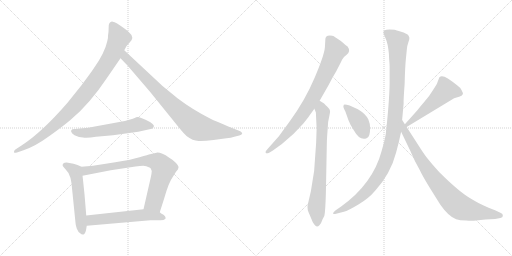
t = 0.00 s
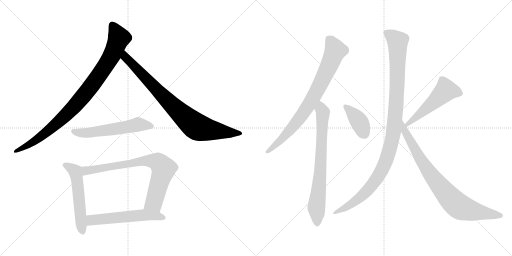
t = 2.00 s
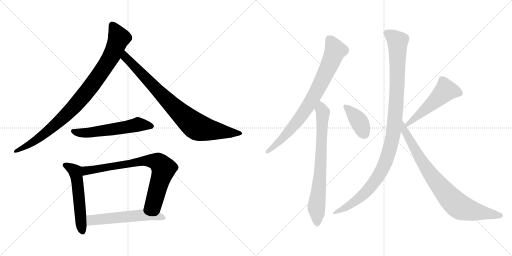
t = 4.01 s
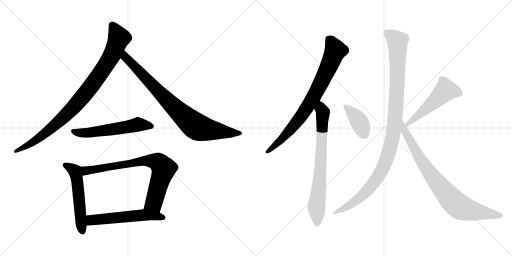
t = 6.01 s
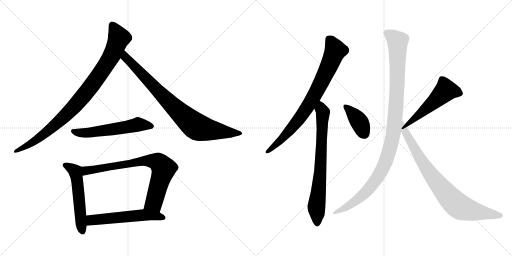
t = 8.01 s
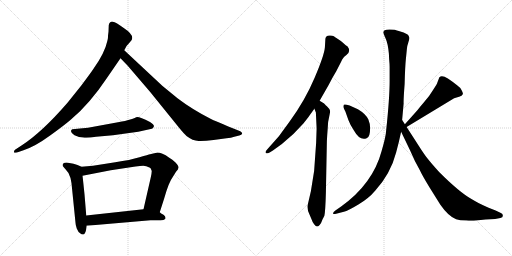
t = 10.02 s

The animated SVG that drew these frames (rendered in a browser with its animation timeline set to each time). Animation: 12 CSS @keyframes rules; one cycle of 10.02 s.

<svg version="1.1" viewBox="0 0 2048 1024" xmlns="http://www.w3.org/2000/svg">
  <g stroke="lightgray" stroke-dasharray="1,1" stroke-width="1" transform="scale(4, 4)">
    <line x1="0" y1="0" x2="256" y2="256"></line>
    <line x1="256" y1="0" x2="0" y2="256"></line>
    <line x1="128" y1="0" x2="128" y2="256"></line>
    <line x1="0" y1="128" x2="256" y2="128"></line>
    <line x1="256" y1="0" x2="512" y2="256"></line>
    <line x1="512" y1="0" x2="256" y2="256"></line>
    <line x1="384" y1="0" x2="384" y2="256"></line>
    <line x1="256" y1="128" x2="512" y2="128"></line>
  </g>
<g transform="scale(1, -1) translate(0, -850)">
   <style type="text/css">
    @keyframes keyframes0 {
      from {
       stroke: black;
       stroke-dashoffset: 941;
       stroke-width: 128;
       }
       75% {
       animation-timing-function: step-end;
       stroke: black;
       stroke-dashoffset: 0;
       stroke-width: 128;
       }
       to {
       stroke: black;
       stroke-width: 1024;
       }
       }
       #make-me-a-hanzi-animation-0 {
         animation: keyframes0 1.015788s both;
         animation-delay: 0.000000s;
         animation-timing-function: linear;
       }
    @keyframes keyframes1 {
      from {
       stroke: black;
       stroke-dashoffset: 849;
       stroke-width: 128;
       }
       73% {
       animation-timing-function: step-end;
       stroke: black;
       stroke-dashoffset: 0;
       stroke-width: 128;
       }
       to {
       stroke: black;
       stroke-width: 1024;
       }
       }
       #make-me-a-hanzi-animation-1 {
         animation: keyframes1 0.940918s both;
         animation-delay: 1.015788s;
         animation-timing-function: linear;
       }
    @keyframes keyframes2 {
      from {
       stroke: black;
       stroke-dashoffset: 567;
       stroke-width: 128;
       }
       65% {
       animation-timing-function: step-end;
       stroke: black;
       stroke-dashoffset: 0;
       stroke-width: 128;
       }
       to {
       stroke: black;
       stroke-width: 1024;
       }
       }
       #make-me-a-hanzi-animation-2 {
         animation: keyframes2 0.711426s both;
         animation-delay: 1.956706s;
         animation-timing-function: linear;
       }
    @keyframes keyframes3 {
      from {
       stroke: black;
       stroke-dashoffset: 548;
       stroke-width: 128;
       }
       64% {
       animation-timing-function: step-end;
       stroke: black;
       stroke-dashoffset: 0;
       stroke-width: 128;
       }
       to {
       stroke: black;
       stroke-width: 1024;
       }
       }
       #make-me-a-hanzi-animation-3 {
         animation: keyframes3 0.695964s both;
         animation-delay: 2.668132s;
         animation-timing-function: linear;
       }
    @keyframes keyframes4 {
      from {
       stroke: black;
       stroke-dashoffset: 774;
       stroke-width: 128;
       }
       72% {
       animation-timing-function: step-end;
       stroke: black;
       stroke-dashoffset: 0;
       stroke-width: 128;
       }
       to {
       stroke: black;
       stroke-width: 1024;
       }
       }
       #make-me-a-hanzi-animation-4 {
         animation: keyframes4 0.879883s both;
         animation-delay: 3.364096s;
         animation-timing-function: linear;
       }
    @keyframes keyframes5 {
      from {
       stroke: black;
       stroke-dashoffset: 566;
       stroke-width: 128;
       }
       65% {
       animation-timing-function: step-end;
       stroke: black;
       stroke-dashoffset: 0;
       stroke-width: 128;
       }
       to {
       stroke: black;
       stroke-width: 1024;
       }
       }
       #make-me-a-hanzi-animation-5 {
         animation: keyframes5 0.710612s both;
         animation-delay: 4.243979s;
         animation-timing-function: linear;
       }
    @keyframes keyframes6 {
      from {
       stroke: black;
       stroke-dashoffset: 803;
       stroke-width: 128;
       }
       72% {
       animation-timing-function: step-end;
       stroke: black;
       stroke-dashoffset: 0;
       stroke-width: 128;
       }
       to {
       stroke: black;
       stroke-width: 1024;
       }
       }
       #make-me-a-hanzi-animation-6 {
         animation: keyframes6 0.903483s both;
         animation-delay: 4.954591s;
         animation-timing-function: linear;
       }
    @keyframes keyframes7 {
      from {
       stroke: black;
       stroke-dashoffset: 742;
       stroke-width: 128;
       }
       71% {
       animation-timing-function: step-end;
       stroke: black;
       stroke-dashoffset: 0;
       stroke-width: 128;
       }
       to {
       stroke: black;
       stroke-width: 1024;
       }
       }
       #make-me-a-hanzi-animation-7 {
         animation: keyframes7 0.853841s both;
         animation-delay: 5.858074s;
         animation-timing-function: linear;
       }
    @keyframes keyframes8 {
      from {
       stroke: black;
       stroke-dashoffset: 392;
       stroke-width: 128;
       }
       56% {
       animation-timing-function: step-end;
       stroke: black;
       stroke-dashoffset: 0;
       stroke-width: 128;
       }
       to {
       stroke: black;
       stroke-width: 1024;
       }
       }
       #make-me-a-hanzi-animation-8 {
         animation: keyframes8 0.569010s both;
         animation-delay: 6.711915s;
         animation-timing-function: linear;
       }
    @keyframes keyframes9 {
      from {
       stroke: black;
       stroke-dashoffset: 518;
       stroke-width: 128;
       }
       63% {
       animation-timing-function: step-end;
       stroke: black;
       stroke-dashoffset: 0;
       stroke-width: 128;
       }
       to {
       stroke: black;
       stroke-width: 1024;
       }
       }
       #make-me-a-hanzi-animation-9 {
         animation: keyframes9 0.671549s both;
         animation-delay: 7.280925s;
         animation-timing-function: linear;
       }
    @keyframes keyframes10 {
      from {
       stroke: black;
       stroke-dashoffset: 1093;
       stroke-width: 128;
       }
       78% {
       animation-timing-function: step-end;
       stroke: black;
       stroke-dashoffset: 0;
       stroke-width: 128;
       }
       to {
       stroke: black;
       stroke-width: 1024;
       }
       }
       #make-me-a-hanzi-animation-10 {
         animation: keyframes10 1.139486s both;
         animation-delay: 7.952474s;
         animation-timing-function: linear;
       }
    @keyframes keyframes11 {
      from {
       stroke: black;
       stroke-dashoffset: 829;
       stroke-width: 128;
       }
       73% {
       animation-timing-function: step-end;
       stroke: black;
       stroke-dashoffset: 0;
       stroke-width: 128;
       }
       to {
       stroke: black;
       stroke-width: 1024;
       }
       }
       #make-me-a-hanzi-animation-11 {
         animation: keyframes11 0.924642s both;
         animation-delay: 9.091960s;
         animation-timing-function: linear;
       }
</style>
<path d="M 434.0 723.5 L 432.0 707.5 Q 433.0 700.5 429.0 685.5 Q 419.0 638.5 374.0 575.5 Q 367.0 564.5 326.0 509.5 L 270.0 439.5 Q 167.0 320.5 86.0 268.5 L 60.0 251.5 Q 55.0 247.5 56.0 241.5 Q 57.0 237.5 68.0 240.5 L 94.0 249.5 Q 140.0 264.5 199.0 307.5 Q 259.0 350.5 285.0 373.5 Q 359.0 435.5 427.0 537.5 L 482.0 617.5 L 497.0 649.5 L 503.0 660.5 Q 505.0 666.5 516.0 677.5 L 526.0 689.5 Q 539.0 709.5 495.0 738.5 Q 464.0 761.5 451.0 763.5 Q 438.0 764.5 435.0 749.5 L 434.0 723.5 Z" fill="lightgray"></path> 
<path d="M 482.0 617.5 L 510.0 588.5 L 600.0 483.5 L 714.0 342.5 Q 736.0 315.5 746.0 306.5 Q 771.0 287.5 794.0 286.5 Q 817.0 285.5 854.0 290.5 L 906.0 297.5 Q 925.0 298.5 937.0 303.5 L 957.0 308.5 Q 967.0 311.5 969.0 316.5 Q 969.0 320.5 961.0 325.5 L 931.0 337.5 Q 856.0 368.5 844.0 374.5 Q 769.0 412.5 710.0 457.5 L 649.0 507.5 L 497.0 649.5 C 475.0 669.5 461.0 639.5 482.0 617.5 Z" fill="lightgray"></path> 
<path d="M 528.0 374.5 L 517.0 371.5 Q 505.0 367.5 472.0 361.5 L 352.0 339.5 L 289.0 333.5 Q 276.0 325.5 298.0 309.5 L 316.0 302.5 L 332.0 300.5 Q 349.0 297.5 384.0 303.5 L 452.0 309.5 L 553.0 323.5 L 598.0 333.5 Q 610.0 334.5 612.0 338.5 L 615.0 343.5 Q 619.0 350.5 600.0 362.5 Q 554.0 385.5 545.0 381.5 Q 536.0 376.5 528.0 374.5 Z" fill="lightgray"></path> 
<path d="M 326.0 183.5 L 310.0 190.5 L 294.0 195.5 L 272.0 199.5 Q 258.0 200.5 253.0 196.5 Q 249.0 191.5 251.0 186.5 Q 257.0 178.5 262.0 173.5 Q 277.0 159.5 282.0 138.5 L 286.0 117.5 L 302.0 -40.5 Q 302.0 -48.5 307.0 -63.5 Q 313.0 -79.5 322.0 -83.5 Q 326.0 -88.5 333.0 -87.5 Q 340.0 -86.5 344.0 -70.5 L 347.0 -52.5 L 345.0 -11.5 L 338.0 73.5 Q 331.0 141.5 330.0 147.5 C 326.0 177.5 326.0 183.5 326.0 183.5 Z" fill="lightgray"></path> 
<path d="M 639.0 1.5 L 657.0 57.5 Q 675.0 121.5 691.0 142.5 L 704.0 163.5 Q 714.0 173.5 714.0 180.5 Q 715.0 187.5 702.0 200.5 Q 689.0 213.5 677.0 219.5 Q 644.0 241.5 626.0 239.5 L 600.0 233.5 Q 595.0 232.5 558.0 221.5 Q 522.0 210.5 461.0 201.5 L 372.0 187.5 L 326.0 183.5 C 296.0 180.5 301.0 141.5 330.0 147.5 L 443.0 169.5 L 542.0 184.5 Q 562.0 187.5 573.0 187.5 Q 584.0 187.5 600.0 179.5 L 603.0 176.5 L 607.0 166.5 Q 607.0 159.5 603.0 140.5 L 574.0 13.5 C 567.0 -15.5 630.0 -27.5 639.0 1.5 Z" fill="lightgray"></path> 
<path d="M 662.0 -24.5 L 662.0 -18.5 Q 662.0 -14.5 654.0 -8.5 Q 643.0 -2.5 639.0 1.5 C 617.0 18.5 604.0 16.5 574.0 13.5 L 345.0 -11.5 C 315.0 -14.5 317.0 -55.5 347.0 -52.5 L 602.0 -30.5 L 642.0 -30.5 Q 656.0 -30.5 662.0 -24.5 Z" fill="lightgray"></path> 
<path d="M 1241.5 393.5 L 1257.5 415.5 L 1278.5 447.5 L 1314.5 510.5 Q 1327.5 536.5 1345.5 566.5 L 1363.5 601.5 Q 1368.5 614.5 1374.5 620.5 Q 1376.5 624.5 1384.5 629.5 Q 1405.5 643.5 1390.5 664.5 Q 1386.5 666.5 1363.5 686.5 L 1345.5 698.5 Q 1340.5 701.5 1335.5 705.5 Q 1330.5 708.5 1319.5 708.5 Q 1309.5 708.5 1304.5 703.5 Q 1301.5 697.5 1301.5 694.5 L 1299.5 660.5 Q 1296.5 628.5 1258.5 539.5 Q 1220.5 449.5 1158.5 364.5 L 1115.5 305.5 L 1068.5 252.5 Q 1060.5 244.5 1062.5 239.5 Q 1064.5 233.5 1078.5 240.5 L 1091.5 248.5 L 1127.5 274.5 Q 1174.5 311.5 1213.5 356.5 Q 1240.5 390.5 1241.5 393.5 Z" fill="lightgray"></path> 
<path d="M 1257.5 415.5 L 1263.5 400.5 L 1266.5 336.5 L 1264.5 278.5 L 1256.5 166.5 L 1243.5 85.5 L 1230.5 29.5 Q 1227.5 13.5 1238.5 -8.5 L 1246.5 -27.5 Q 1249.5 -37.5 1256.5 -46.5 Q 1264.5 -56.5 1268.5 -55.5 Q 1272.5 -55.5 1278.5 -49.5 Q 1284.5 -43.5 1287.5 -33.5 Q 1291.5 -23.5 1292.5 -22.5 L 1297.5 -12.5 Q 1301.5 5.5 1303.5 78.5 L 1307.5 286.5 Q 1308.5 308.5 1310.5 332.5 L 1312.5 362.5 L 1318.5 392.5 Q 1321.5 403.5 1319.5 409.5 Q 1318.5 414.5 1307.5 425.5 Q 1296.5 435.5 1296.5 436.5 L 1278.5 447.5 C 1252.5 463.5 1246.5 443.5 1257.5 415.5 Z" fill="lightgray"></path> 
<path d="M 1431.5 413.5 L 1398.5 428.5 Q 1378.5 434.5 1375.5 431.5 Q 1373.5 428.5 1373.5 422.5 Q 1375.5 416.5 1381.5 404.5 L 1393.5 370.5 Q 1400.5 351.5 1414.5 330.5 Q 1439.5 285.5 1466.5 297.5 Q 1480.5 300.5 1480.5 338.5 Q 1480.5 355.5 1473.5 372.5 Q 1463.5 394.5 1431.5 413.5 Z" fill="lightgray"></path> 
<path d="M 1626.5 342.5 L 1816.5 457.5 L 1839.5 464.5 Q 1849.5 467.5 1851.5 474.5 Q 1852.5 478.5 1846.5 489.5 Q 1841.5 500.5 1829.5 508.5 Q 1815.5 520.5 1791.5 536.5 Q 1767.5 551.5 1757.5 541.5 L 1749.5 520.5 Q 1748.5 515.5 1733.5 492.5 Q 1719.5 468.5 1697.5 443.5 Q 1675.5 417.5 1669.5 409.5 L 1619.5 353.5 C 1599.5 331.5 1600.5 326.5 1626.5 342.5 Z" fill="lightgray"></path> 
<path d="M 1555.5 636.5 L 1556.5 614.5 Q 1558.5 593.5 1558.5 582.5 L 1558.5 537.5 Q 1559.5 466.5 1544.5 327.5 Q 1543.5 304.5 1526.5 246.5 Q 1491.5 115.5 1364.5 24.5 L 1341.5 8.5 Q 1331.5 0.5 1332.5 -3.5 Q 1332.5 -7.5 1344.5 -4.5 L 1375.5 3.5 Q 1392.5 7.5 1433.5 32.5 Q 1474.5 56.5 1500.5 87.5 Q 1562.5 155.5 1584.5 240.5 Q 1595.5 280.5 1604.5 323.5 L 1608.5 370.5 L 1614.5 436.5 Q 1613.5 448.5 1618.5 514.5 Q 1620.5 587.5 1623.5 614.5 L 1627.5 654.5 Q 1628.5 667.5 1633.5 681.5 Q 1638.5 695.5 1637.5 699.5 Q 1637.5 702.5 1632.5 710.5 Q 1626.5 716.5 1604.5 723.5 Q 1583.5 730.5 1578.5 731.5 Q 1573.5 732.5 1558.5 732.5 Q 1543.5 732.5 1538.5 729.5 Q 1533.5 726.5 1533.5 720.5 Q 1534.5 714.5 1542.5 696.5 Q 1551.5 677.5 1555.5 636.5 Z" fill="lightgray"></path> 
<path d="M 1604.5 323.5 L 1640.5 248.5 Q 1658.5 205.5 1679.5 169.5 Q 1687.5 151.5 1716.5 103.5 L 1761.5 31.5 Q 1793.5 -14.5 1824.5 -26.5 Q 1838.5 -31.5 1864.5 -31.5 Q 1886.5 -33.5 1904.5 -31.5 L 1941.5 -27.5 L 1980.5 -25.5 L 2001.5 -21.5 Q 2011.5 -20.5 2011.5 -12.5 Q 2011.5 -4.5 2003.5 -1.5 L 1982.5 8.5 L 1954.5 19.5 Q 1908.5 39.5 1887.5 53.5 Q 1838.5 80.5 1756.5 162.5 Q 1721.5 201.5 1708.5 218.5 Q 1695.5 234.5 1666.5 280.5 L 1626.5 342.5 L 1619.5 353.5 L 1608.5 370.5 C 1592.5 395.5 1591.5 350.5 1604.5 323.5 Z" fill="lightgray"></path> 
      <clipPath id="make-me-a-hanzi-clip-0">
      <path d="M 434.0 723.5 L 432.0 707.5 Q 433.0 700.5 429.0 685.5 Q 419.0 638.5 374.0 575.5 Q 367.0 564.5 326.0 509.5 L 270.0 439.5 Q 167.0 320.5 86.0 268.5 L 60.0 251.5 Q 55.0 247.5 56.0 241.5 Q 57.0 237.5 68.0 240.5 L 94.0 249.5 Q 140.0 264.5 199.0 307.5 Q 259.0 350.5 285.0 373.5 Q 359.0 435.5 427.0 537.5 L 482.0 617.5 L 497.0 649.5 L 503.0 660.5 Q 505.0 666.5 516.0 677.5 L 526.0 689.5 Q 539.0 709.5 495.0 738.5 Q 464.0 761.5 451.0 763.5 Q 438.0 764.5 435.0 749.5 L 434.0 723.5 Z" fill="lightgray"></path>
      </clipPath>
      <path clip-path="url(#make-me-a-hanzi-clip-0)" d="M 449.0 749.5 L 476.0 698.5 L 449.0 631.5 L 367.0 508.5 L 282.0 408.5 L 211.0 341.5 L 130.0 280.5 L 62.0 244.5 " fill="none" id="make-me-a-hanzi-animation-0" stroke-dasharray="813 1626" stroke-linecap="round"></path>

      <clipPath id="make-me-a-hanzi-clip-1">
      <path d="M 482.0 617.5 L 510.0 588.5 L 600.0 483.5 L 714.0 342.5 Q 736.0 315.5 746.0 306.5 Q 771.0 287.5 794.0 286.5 Q 817.0 285.5 854.0 290.5 L 906.0 297.5 Q 925.0 298.5 937.0 303.5 L 957.0 308.5 Q 967.0 311.5 969.0 316.5 Q 969.0 320.5 961.0 325.5 L 931.0 337.5 Q 856.0 368.5 844.0 374.5 Q 769.0 412.5 710.0 457.5 L 649.0 507.5 L 497.0 649.5 C 475.0 669.5 461.0 639.5 482.0 617.5 Z" fill="lightgray"></path>
      </clipPath>
      <path clip-path="url(#make-me-a-hanzi-clip-1)" d="M 500.0 641.5 L 508.0 614.5 L 689.0 428.5 L 782.0 346.5 L 828.0 332.5 L 960.0 316.5 " fill="none" id="make-me-a-hanzi-animation-1" stroke-dasharray="721 1442" stroke-linecap="round"></path>

      <clipPath id="make-me-a-hanzi-clip-2">
      <path d="M 528.0 374.5 L 517.0 371.5 Q 505.0 367.5 472.0 361.5 L 352.0 339.5 L 289.0 333.5 Q 276.0 325.5 298.0 309.5 L 316.0 302.5 L 332.0 300.5 Q 349.0 297.5 384.0 303.5 L 452.0 309.5 L 553.0 323.5 L 598.0 333.5 Q 610.0 334.5 612.0 338.5 L 615.0 343.5 Q 619.0 350.5 600.0 362.5 Q 554.0 385.5 545.0 381.5 Q 536.0 376.5 528.0 374.5 Z" fill="lightgray"></path>
      </clipPath>
      <path clip-path="url(#make-me-a-hanzi-clip-2)" d="M 298.0 323.5 L 359.0 319.5 L 551.0 352.5 L 606.0 345.5 " fill="none" id="make-me-a-hanzi-animation-2" stroke-dasharray="439 878" stroke-linecap="round"></path>

      <clipPath id="make-me-a-hanzi-clip-3">
      <path d="M 326.0 183.5 L 310.0 190.5 L 294.0 195.5 L 272.0 199.5 Q 258.0 200.5 253.0 196.5 Q 249.0 191.5 251.0 186.5 Q 257.0 178.5 262.0 173.5 Q 277.0 159.5 282.0 138.5 L 286.0 117.5 L 302.0 -40.5 Q 302.0 -48.5 307.0 -63.5 Q 313.0 -79.5 322.0 -83.5 Q 326.0 -88.5 333.0 -87.5 Q 340.0 -86.5 344.0 -70.5 L 347.0 -52.5 L 345.0 -11.5 L 338.0 73.5 Q 331.0 141.5 330.0 147.5 C 326.0 177.5 326.0 183.5 326.0 183.5 Z" fill="lightgray"></path>
      </clipPath>
      <path clip-path="url(#make-me-a-hanzi-clip-3)" d="M 260.0 189.5 L 302.0 162.5 L 330.0 -77.5 " fill="none" id="make-me-a-hanzi-animation-3" stroke-dasharray="420 840" stroke-linecap="round"></path>

      <clipPath id="make-me-a-hanzi-clip-4">
      <path d="M 639.0 1.5 L 657.0 57.5 Q 675.0 121.5 691.0 142.5 L 704.0 163.5 Q 714.0 173.5 714.0 180.5 Q 715.0 187.5 702.0 200.5 Q 689.0 213.5 677.0 219.5 Q 644.0 241.5 626.0 239.5 L 600.0 233.5 Q 595.0 232.5 558.0 221.5 Q 522.0 210.5 461.0 201.5 L 372.0 187.5 L 326.0 183.5 C 296.0 180.5 301.0 141.5 330.0 147.5 L 443.0 169.5 L 542.0 184.5 Q 562.0 187.5 573.0 187.5 Q 584.0 187.5 600.0 179.5 L 603.0 176.5 L 607.0 166.5 Q 607.0 159.5 603.0 140.5 L 574.0 13.5 C 567.0 -15.5 630.0 -27.5 639.0 1.5 Z" fill="lightgray"></path>
      </clipPath>
      <path clip-path="url(#make-me-a-hanzi-clip-4)" d="M 336.0 154.5 L 350.0 169.5 L 573.0 208.5 L 631.0 201.5 L 654.0 172.5 L 618.0 46.5 L 582.0 19.5 " fill="none" id="make-me-a-hanzi-animation-4" stroke-dasharray="646 1292" stroke-linecap="round"></path>

      <clipPath id="make-me-a-hanzi-clip-5">
      <path d="M 662.0 -24.5 L 662.0 -18.5 Q 662.0 -14.5 654.0 -8.5 Q 643.0 -2.5 639.0 1.5 C 617.0 18.5 604.0 16.5 574.0 13.5 L 345.0 -11.5 C 315.0 -14.5 317.0 -55.5 347.0 -52.5 L 602.0 -30.5 L 642.0 -30.5 Q 656.0 -30.5 662.0 -24.5 Z" fill="lightgray"></path>
      </clipPath>
      <path clip-path="url(#make-me-a-hanzi-clip-5)" d="M 354.0 -45.5 L 369.0 -29.5 L 569.0 -9.5 L 616.0 -11.5 L 655.0 -21.5 " fill="none" id="make-me-a-hanzi-animation-5" stroke-dasharray="438 876" stroke-linecap="round"></path>

      <clipPath id="make-me-a-hanzi-clip-6">
      <path d="M 1241.5 393.5 L 1257.5 415.5 L 1278.5 447.5 L 1314.5 510.5 Q 1327.5 536.5 1345.5 566.5 L 1363.5 601.5 Q 1368.5 614.5 1374.5 620.5 Q 1376.5 624.5 1384.5 629.5 Q 1405.5 643.5 1390.5 664.5 Q 1386.5 666.5 1363.5 686.5 L 1345.5 698.5 Q 1340.5 701.5 1335.5 705.5 Q 1330.5 708.5 1319.5 708.5 Q 1309.5 708.5 1304.5 703.5 Q 1301.5 697.5 1301.5 694.5 L 1299.5 660.5 Q 1296.5 628.5 1258.5 539.5 Q 1220.5 449.5 1158.5 364.5 L 1115.5 305.5 L 1068.5 252.5 Q 1060.5 244.5 1062.5 239.5 Q 1064.5 233.5 1078.5 240.5 L 1091.5 248.5 L 1127.5 274.5 Q 1174.5 311.5 1213.5 356.5 Q 1240.5 390.5 1241.5 393.5 Z" fill="lightgray"></path>
      </clipPath>
      <path clip-path="url(#make-me-a-hanzi-clip-6)" d="M 1315.5 694.5 L 1341.5 648.5 L 1257.5 467.5 L 1202.5 380.5 L 1172.5 344.5 L 1122.5 290.5 L 1068.5 244.5 " fill="none" id="make-me-a-hanzi-animation-6" stroke-dasharray="675 1350" stroke-linecap="round"></path>

      <clipPath id="make-me-a-hanzi-clip-7">
      <path d="M 1257.5 415.5 L 1263.5 400.5 L 1266.5 336.5 L 1264.5 278.5 L 1256.5 166.5 L 1243.5 85.5 L 1230.5 29.5 Q 1227.5 13.5 1238.5 -8.5 L 1246.5 -27.5 Q 1249.5 -37.5 1256.5 -46.5 Q 1264.5 -56.5 1268.5 -55.5 Q 1272.5 -55.5 1278.5 -49.5 Q 1284.5 -43.5 1287.5 -33.5 Q 1291.5 -23.5 1292.5 -22.5 L 1297.5 -12.5 Q 1301.5 5.5 1303.5 78.5 L 1307.5 286.5 Q 1308.5 308.5 1310.5 332.5 L 1312.5 362.5 L 1318.5 392.5 Q 1321.5 403.5 1319.5 409.5 Q 1318.5 414.5 1307.5 425.5 Q 1296.5 435.5 1296.5 436.5 L 1278.5 447.5 C 1252.5 463.5 1246.5 443.5 1257.5 415.5 Z" fill="lightgray"></path>
      </clipPath>
      <path clip-path="url(#make-me-a-hanzi-clip-7)" d="M 1279.5 439.5 L 1291.5 390.5 L 1281.5 160.5 L 1265.5 19.5 L 1268.5 -43.5 " fill="none" id="make-me-a-hanzi-animation-7" stroke-dasharray="614 1228" stroke-linecap="round"></path>

      <clipPath id="make-me-a-hanzi-clip-8">
      <path d="M 1431.5 413.5 L 1398.5 428.5 Q 1378.5 434.5 1375.5 431.5 Q 1373.5 428.5 1373.5 422.5 Q 1375.5 416.5 1381.5 404.5 L 1393.5 370.5 Q 1400.5 351.5 1414.5 330.5 Q 1439.5 285.5 1466.5 297.5 Q 1480.5 300.5 1480.5 338.5 Q 1480.5 355.5 1473.5 372.5 Q 1463.5 394.5 1431.5 413.5 Z" fill="lightgray"></path>
      </clipPath>
      <path clip-path="url(#make-me-a-hanzi-clip-8)" d="M 1379.5 425.5 L 1430.5 372.5 L 1458.5 316.5 " fill="none" id="make-me-a-hanzi-animation-8" stroke-dasharray="264 528" stroke-linecap="round"></path>

      <clipPath id="make-me-a-hanzi-clip-9">
      <path d="M 1626.5 342.5 L 1816.5 457.5 L 1839.5 464.5 Q 1849.5 467.5 1851.5 474.5 Q 1852.5 478.5 1846.5 489.5 Q 1841.5 500.5 1829.5 508.5 Q 1815.5 520.5 1791.5 536.5 Q 1767.5 551.5 1757.5 541.5 L 1749.5 520.5 Q 1748.5 515.5 1733.5 492.5 Q 1719.5 468.5 1697.5 443.5 Q 1675.5 417.5 1669.5 409.5 L 1619.5 353.5 C 1599.5 331.5 1600.5 326.5 1626.5 342.5 Z" fill="lightgray"></path>
      </clipPath>
      <path clip-path="url(#make-me-a-hanzi-clip-9)" d="M 1838.5 478.5 L 1782.5 488.5 L 1629.5 352.5 " fill="none" id="make-me-a-hanzi-animation-9" stroke-dasharray="390 780" stroke-linecap="round"></path>

      <clipPath id="make-me-a-hanzi-clip-10">
      <path d="M 1555.5 636.5 L 1556.5 614.5 Q 1558.5 593.5 1558.5 582.5 L 1558.5 537.5 Q 1559.5 466.5 1544.5 327.5 Q 1543.5 304.5 1526.5 246.5 Q 1491.5 115.5 1364.5 24.5 L 1341.5 8.5 Q 1331.5 0.5 1332.5 -3.5 Q 1332.5 -7.5 1344.5 -4.5 L 1375.5 3.5 Q 1392.5 7.5 1433.5 32.5 Q 1474.5 56.5 1500.5 87.5 Q 1562.5 155.5 1584.5 240.5 Q 1595.5 280.5 1604.5 323.5 L 1608.5 370.5 L 1614.5 436.5 Q 1613.5 448.5 1618.5 514.5 Q 1620.5 587.5 1623.5 614.5 L 1627.5 654.5 Q 1628.5 667.5 1633.5 681.5 Q 1638.5 695.5 1637.5 699.5 Q 1637.5 702.5 1632.5 710.5 Q 1626.5 716.5 1604.5 723.5 Q 1583.5 730.5 1578.5 731.5 Q 1573.5 732.5 1558.5 732.5 Q 1543.5 732.5 1538.5 729.5 Q 1533.5 726.5 1533.5 720.5 Q 1534.5 714.5 1542.5 696.5 Q 1551.5 677.5 1555.5 636.5 Z" fill="lightgray"></path>
      </clipPath>
      <path clip-path="url(#make-me-a-hanzi-clip-10)" d="M 1545.5 719.5 L 1590.5 683.5 L 1583.5 419.5 L 1573.5 320.5 L 1555.5 240.5 L 1527.5 171.5 L 1470.5 89.5 L 1417.5 42.5 L 1338.5 1.5 " fill="none" id="make-me-a-hanzi-animation-10" stroke-dasharray="965 1930" stroke-linecap="round"></path>

      <clipPath id="make-me-a-hanzi-clip-11">
      <path d="M 1604.5 323.5 L 1640.5 248.5 Q 1658.5 205.5 1679.5 169.5 Q 1687.5 151.5 1716.5 103.5 L 1761.5 31.5 Q 1793.5 -14.5 1824.5 -26.5 Q 1838.5 -31.5 1864.5 -31.5 Q 1886.5 -33.5 1904.5 -31.5 L 1941.5 -27.5 L 1980.5 -25.5 L 2001.5 -21.5 Q 2011.5 -20.5 2011.5 -12.5 Q 2011.5 -4.5 2003.5 -1.5 L 1982.5 8.5 L 1954.5 19.5 Q 1908.5 39.5 1887.5 53.5 Q 1838.5 80.5 1756.5 162.5 Q 1721.5 201.5 1708.5 218.5 Q 1695.5 234.5 1666.5 280.5 L 1626.5 342.5 L 1619.5 353.5 L 1608.5 370.5 C 1592.5 395.5 1591.5 350.5 1604.5 323.5 Z" fill="lightgray"></path>
      </clipPath>
      <path clip-path="url(#make-me-a-hanzi-clip-11)" d="M 1613.5 355.5 L 1620.5 323.5 L 1691.5 198.5 L 1740.5 129.5 L 1814.5 42.5 L 1836.5 24.5 L 1874.5 10.5 L 2001.5 -11.5 " fill="none" id="make-me-a-hanzi-animation-11" stroke-dasharray="701 1402" stroke-linecap="round"></path>

</g>
</svg>
